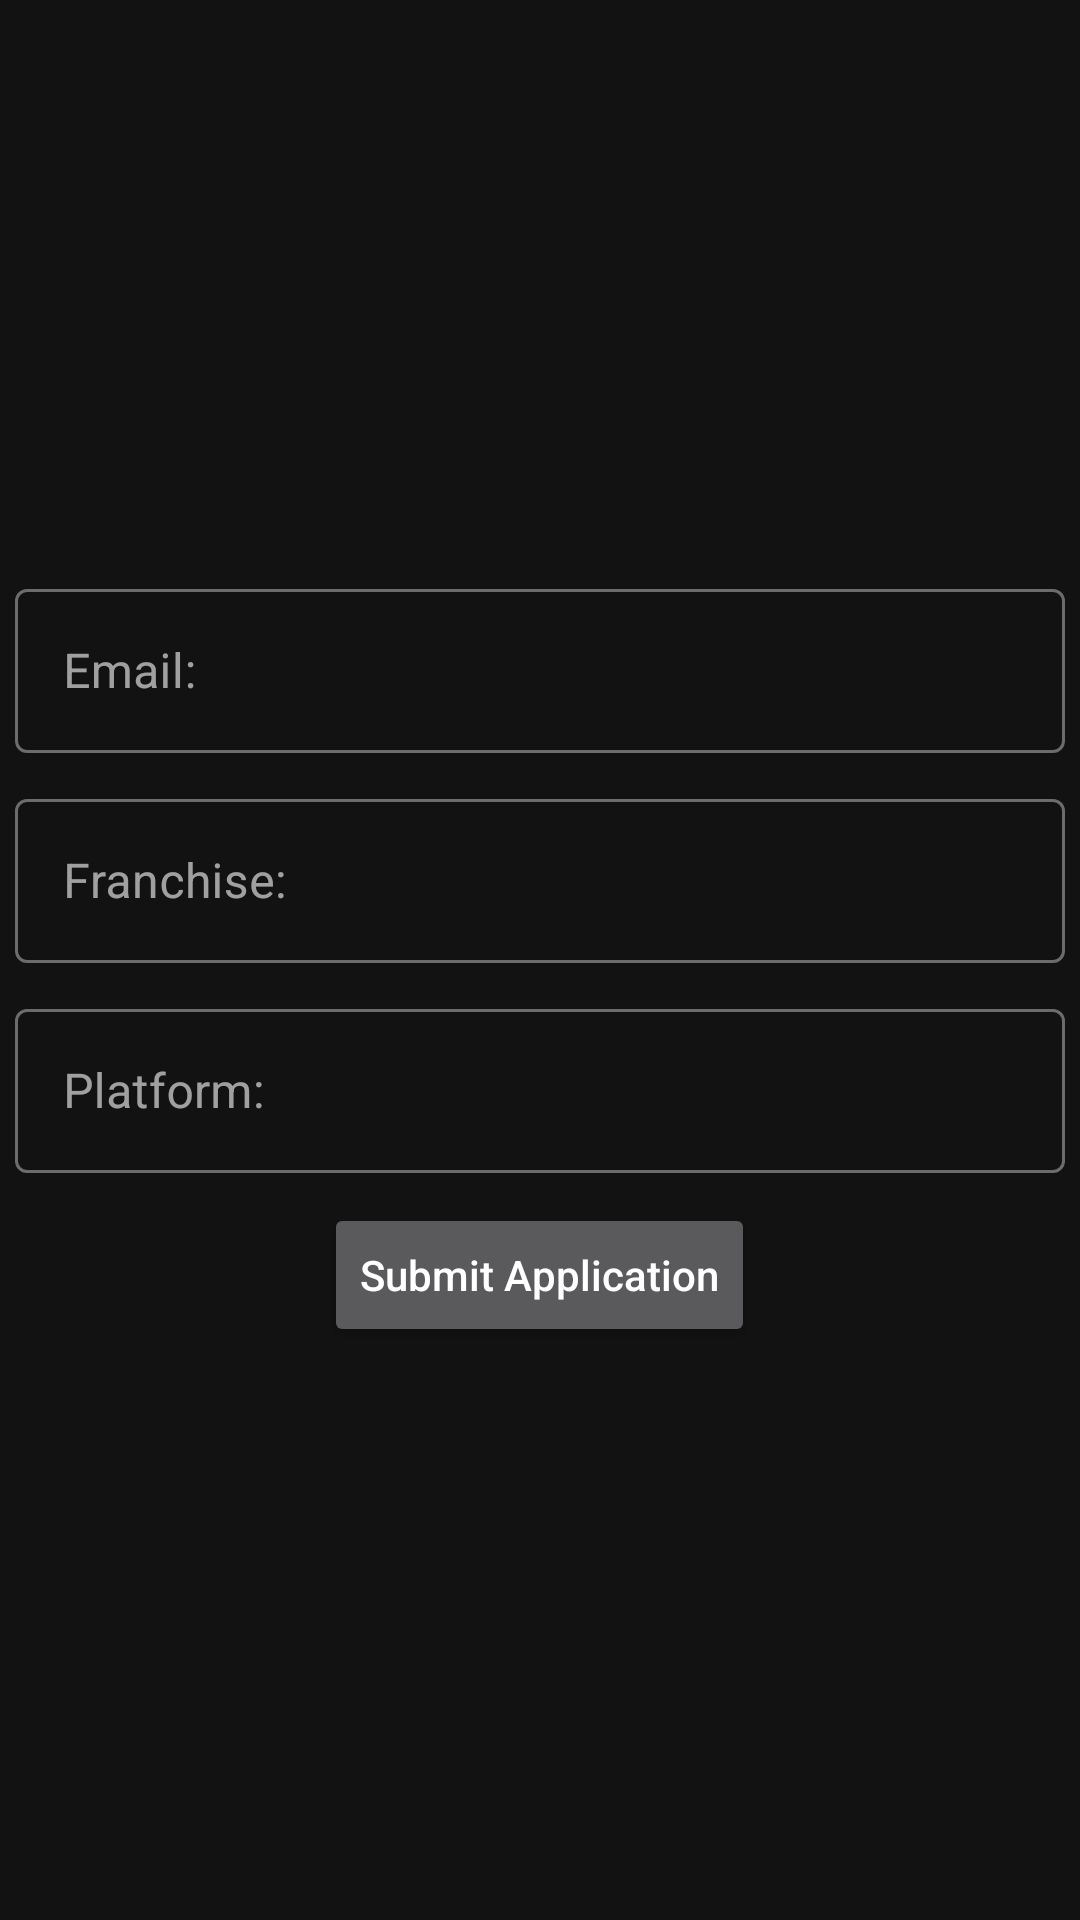

This screen was rendered from an Android layout file. Write that file and the resources it references.
<!-- AndroidManifest.xml: application theme MyAppTheme -->
<!-- res/layout/fragment_game_dev_application.xml -->
<?xml version="1.0" encoding="utf-8"?>
<layout xmlns:android="http://schemas.android.com/apk/res/android"
    xmlns:app="http://schemas.android.com/apk/res-auto">

    <LinearLayout
        android:layout_width="match_parent"
        android:layout_height="match_parent"
        android:gravity="center"
        android:orientation="vertical">

        <com.google.android.material.textfield.TextInputLayout
            android:id="@+id/devAppEmailTV"
            style="@style/Widget.MaterialComponents.TextInputLayout.OutlinedBox"
            android:layout_width="350dp"
            android:layout_height="60dp"
            android:layout_gravity="center"
            android:layout_marginBottom="10dp"
            android:hint="@string/emailHint"
            app:errorEnabled="true">

            <com.google.android.material.textfield.TextInputEditText
                android:layout_width="match_parent"
                android:layout_height="wrap_content"
                android:imeOptions="actionNext"
                android:singleLine="true"/>
        </com.google.android.material.textfield.TextInputLayout>

        <com.google.android.material.textfield.TextInputLayout
            android:id="@+id/devAppFranchiseTV"
            style="@style/Widget.MaterialComponents.TextInputLayout.OutlinedBox"
            android:layout_width="350dp"
            android:layout_height="60dp"
            android:layout_gravity="center"
            android:layout_marginBottom="10dp"
            android:hint="@string/franchiseHint"
            app:errorEnabled="true">

            <com.google.android.material.textfield.TextInputEditText
                android:layout_width="match_parent"
                android:layout_height="wrap_content"
                android:imeOptions="actionNext"
                android:singleLine="true"/>
        </com.google.android.material.textfield.TextInputLayout>

        <com.google.android.material.textfield.TextInputLayout
            android:id="@+id/devAppPlatformTV"
            style="@style/Widget.MaterialComponents.TextInputLayout.OutlinedBox"
            android:layout_width="350dp"
            android:layout_height="60dp"
            android:layout_gravity="center"
            android:layout_marginBottom="10dp"
            android:hint="@string/platformHint"
            app:errorEnabled="true">

            <com.google.android.material.textfield.TextInputEditText
                android:layout_width="match_parent"
                android:layout_height="wrap_content"
                android:imeOptions="actionNext"
                android:singleLine="true"/>
        </com.google.android.material.textfield.TextInputLayout>

        <Button
            android:id="@+id/submitAppBT"
            android:layout_width="wrap_content"
            android:layout_height="wrap_content"
            android:textAllCaps="false"
            android:text="@string/submit_application"/>

    </LinearLayout>

</layout>
<!-- resources referenced by this layout -->
<resources>
  <string name="emailHint">Email:</string>
  <string name="franchiseHint">Franchise:</string>
  <string name="platformHint">Platform:</string>
  <string name="submit_application">Submit Application</string>
  <style name="MyAppTheme" parent="Theme.MaterialComponents.NoActionBar">
          <item name="windowNoTitle">true</item>
          <item name="windowActionBar">true</item>
          <item name="colorPrimary">@color/colorPrimary</item>
          <item name="colorPrimaryDark">@color/colorPrimaryDark</item>
          <item name="drawerArrowStyle">@style/DrawerColor</item>
      </style>
  <style name="DrawerColor" parent="Widget.AppCompat.DrawerArrowToggle">
          <item name="color">@color/colorAccent</item>
      </style>
  <!-- not gathered from this repository: default colours our renderer supplied (Android Studio template values) -->
  <color name="colorPrimary">#FF6200EE</color>
  <color name="colorPrimaryDark">#FF3700B3</color>
  <color name="colorAccent">#FF03DAC5</color>
</resources>
